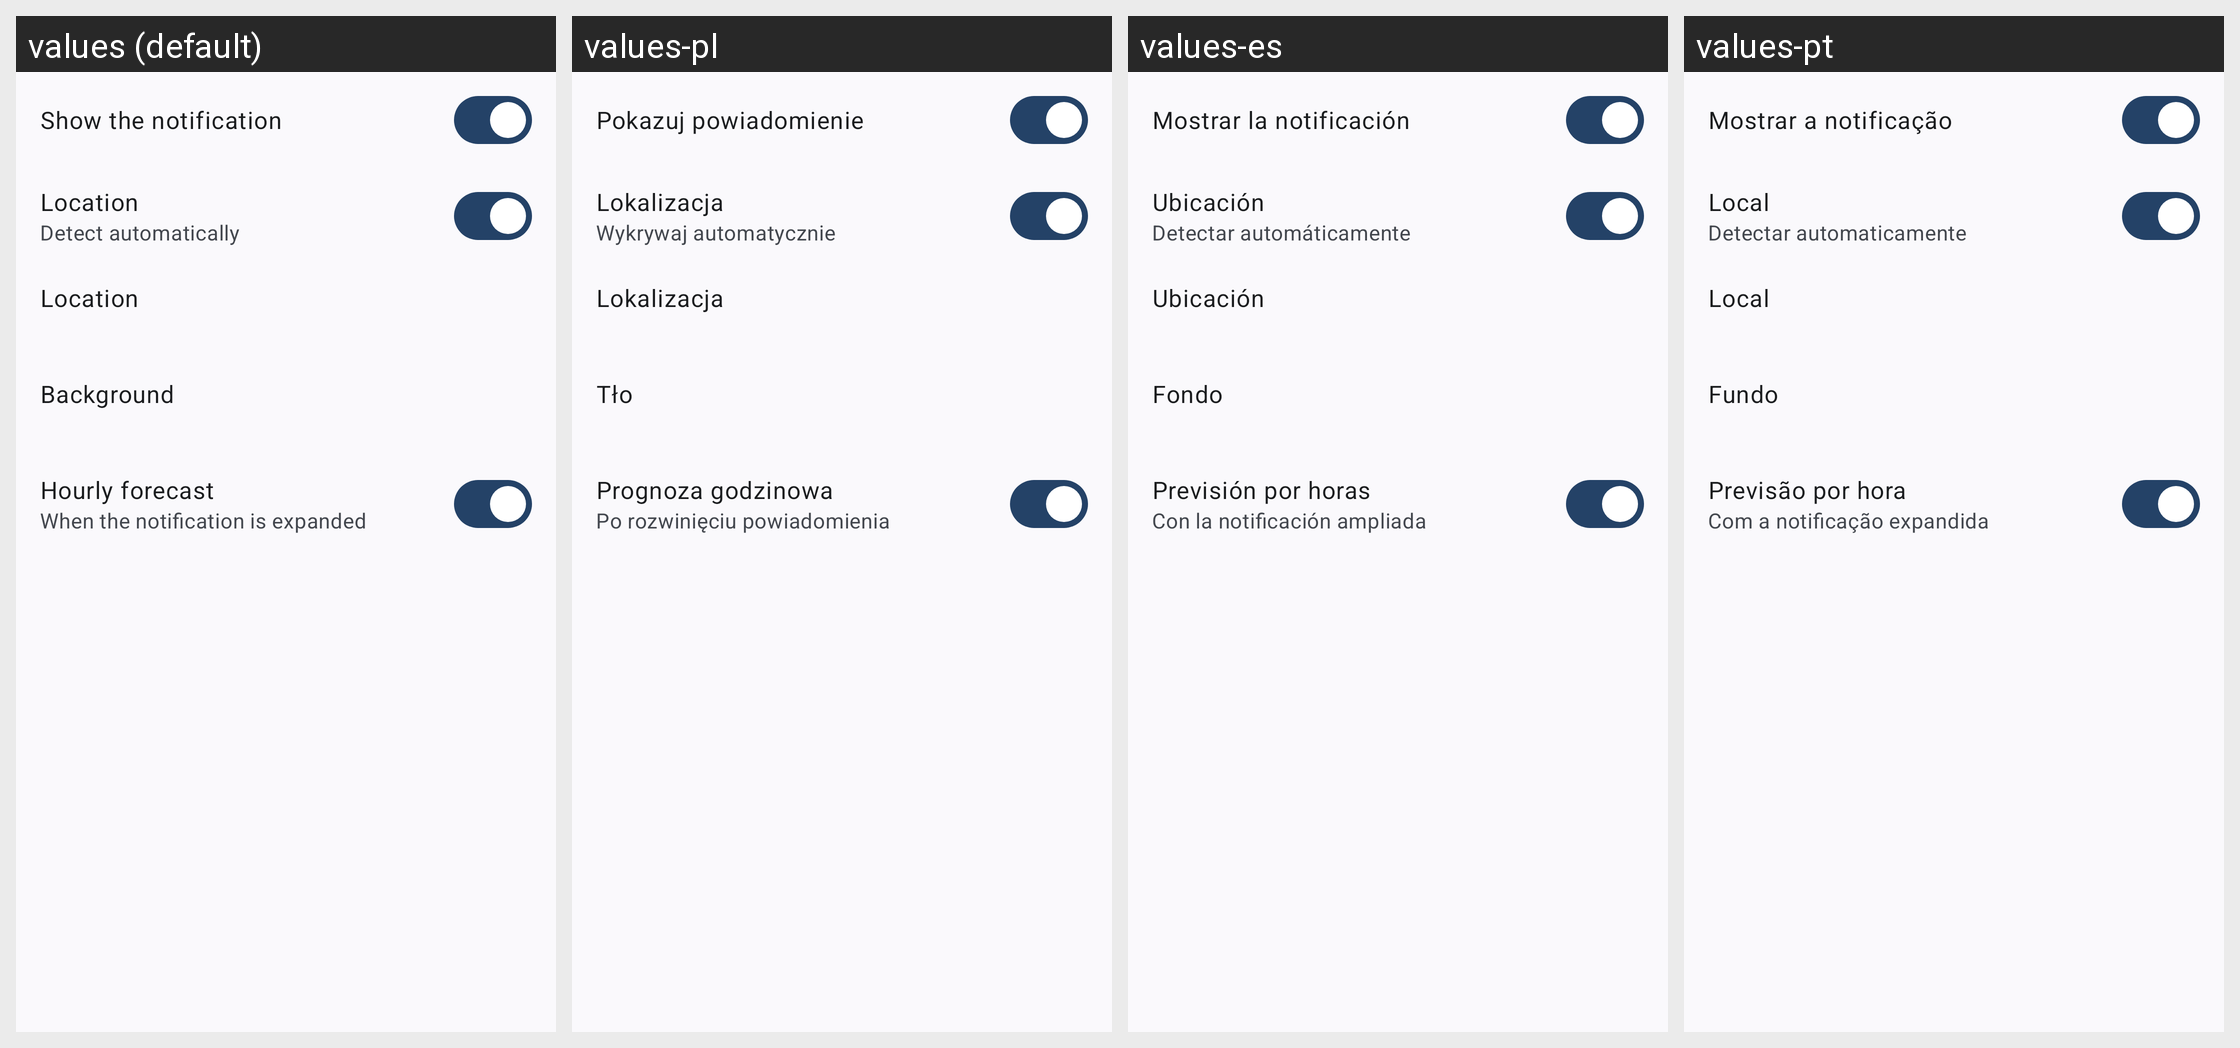

Strings drawn on this Android screen and how each of the app's shown locales translates them:
Android screen res/layout/fragment_notification_settings.xml rendered under 4 locales, left to right: values (default), values-pl, values-es, values-pt. Device: Nexus 5 (rendered at 1080×1920; each locale shown at half size, 540×960, under a caption strip naming it); theme AppTheme.
Other locales in the repository, not shown: values-de, values-fr, values-it, values-ja, values-nl, values-ru, values-tr, values-uk, values-zh.
Strings drawn on this screen, with the default value and each locale's value (text and hints the layout hard-codes, and strings that could not be matched under every locale, appear in the picture but are not listed):

notification_enabled
  values: Show the notification
  values-pl: Pokazuj powiadomienie
  values-es: Mostrar la notificación
  values-pt: Mostrar a notificação

place_title
  values: Location
  values-pl: Lokalizacja
  values-es: Ubicación
  values-pt: Local

place_automatic
  values: Detect automatically
  values-pl: Wykrywaj automatycznie
  values-es: Detectar automáticamente
  values-pt: Detectar automaticamente

background
  values: Background
  values-pl: Tło
  values-es: Fondo
  values-pt: Fundo

pref_statusbar_notification_forecast_title
  values: Hourly forecast
  values-pl: Prognoza godzinowa
  values-es: Previsión por horas
  values-pt: Previsão por hora

pref_statusbar_notification_forecast_summary
  values: When the notification is expanded
  values-pl: Po rozwinięciu powiadomienia
  values-es: Con la notificación ampliada
  values-pt: Com a notificação expandida
